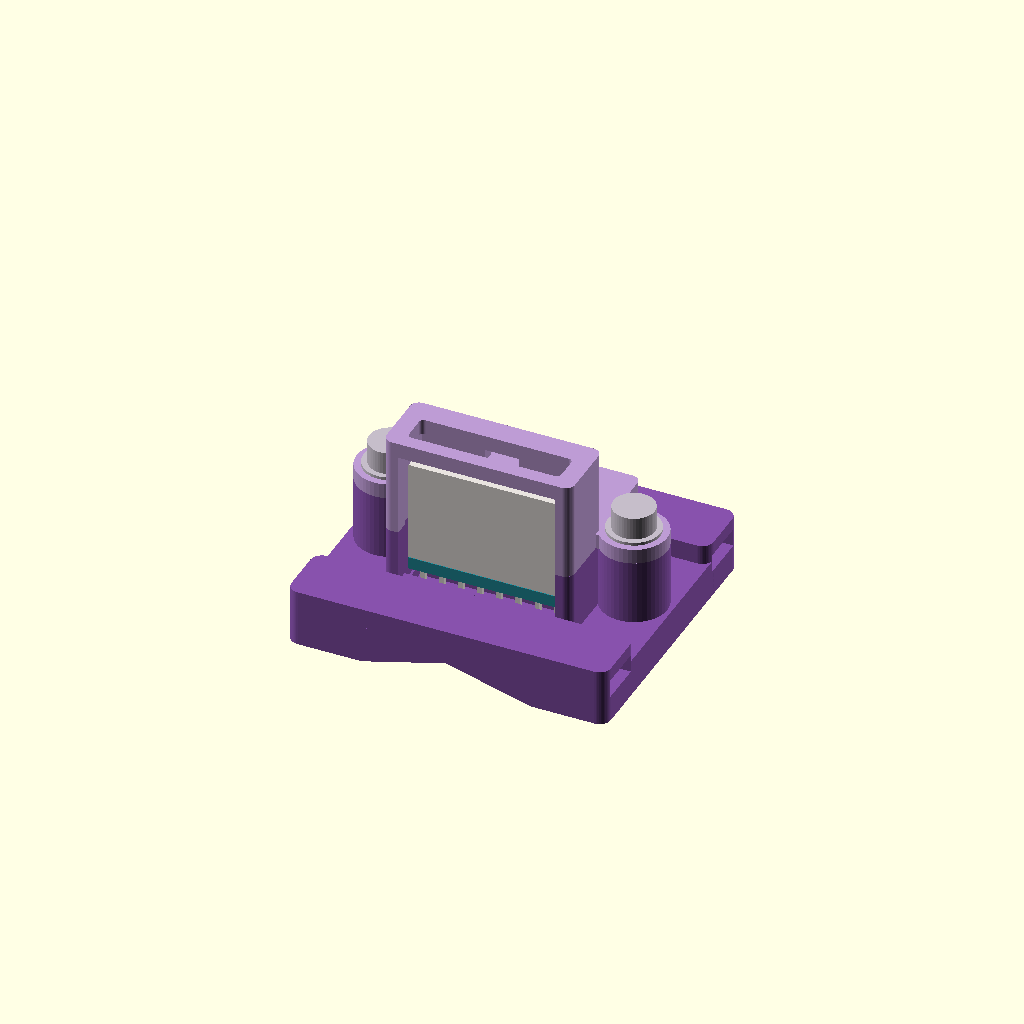
Cell 1 — every parameter at its default value.
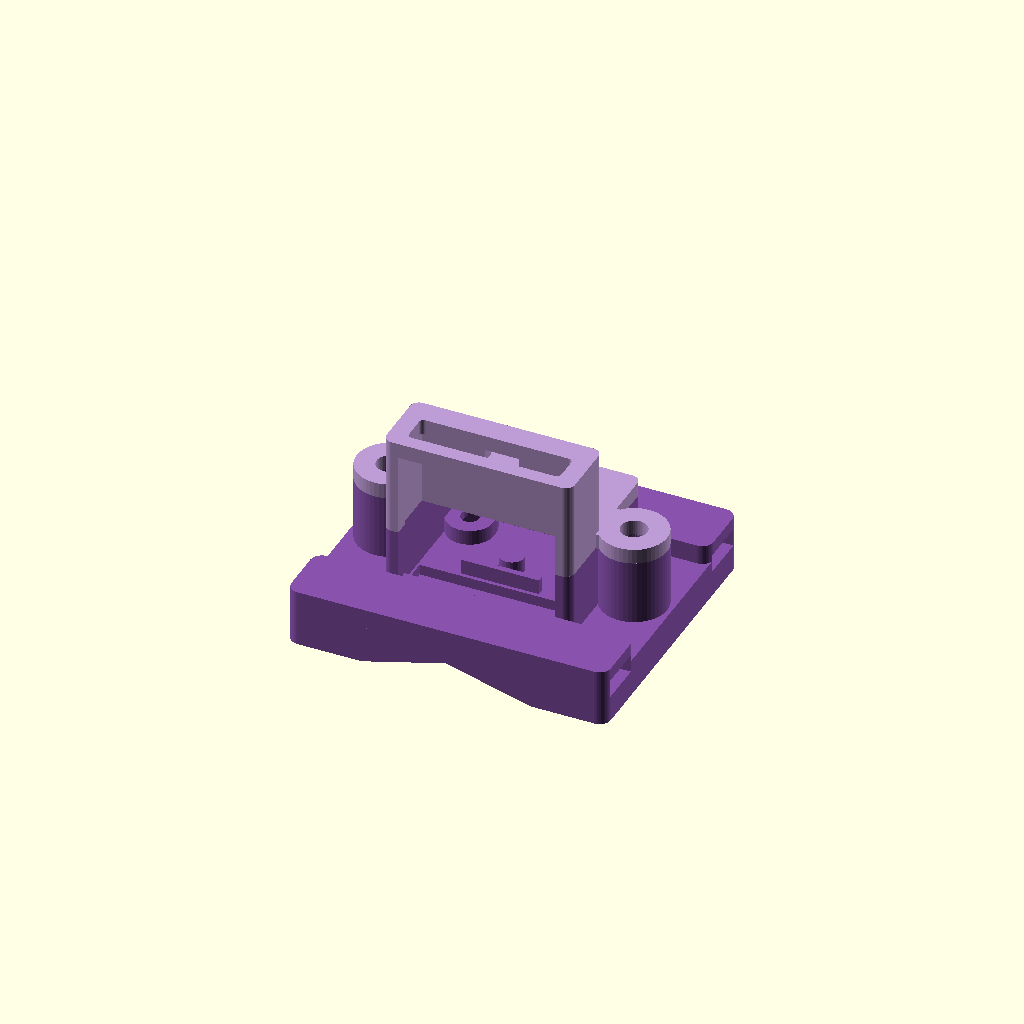
Cell 2 — show_electronics set to false, the other parameters unchanged.
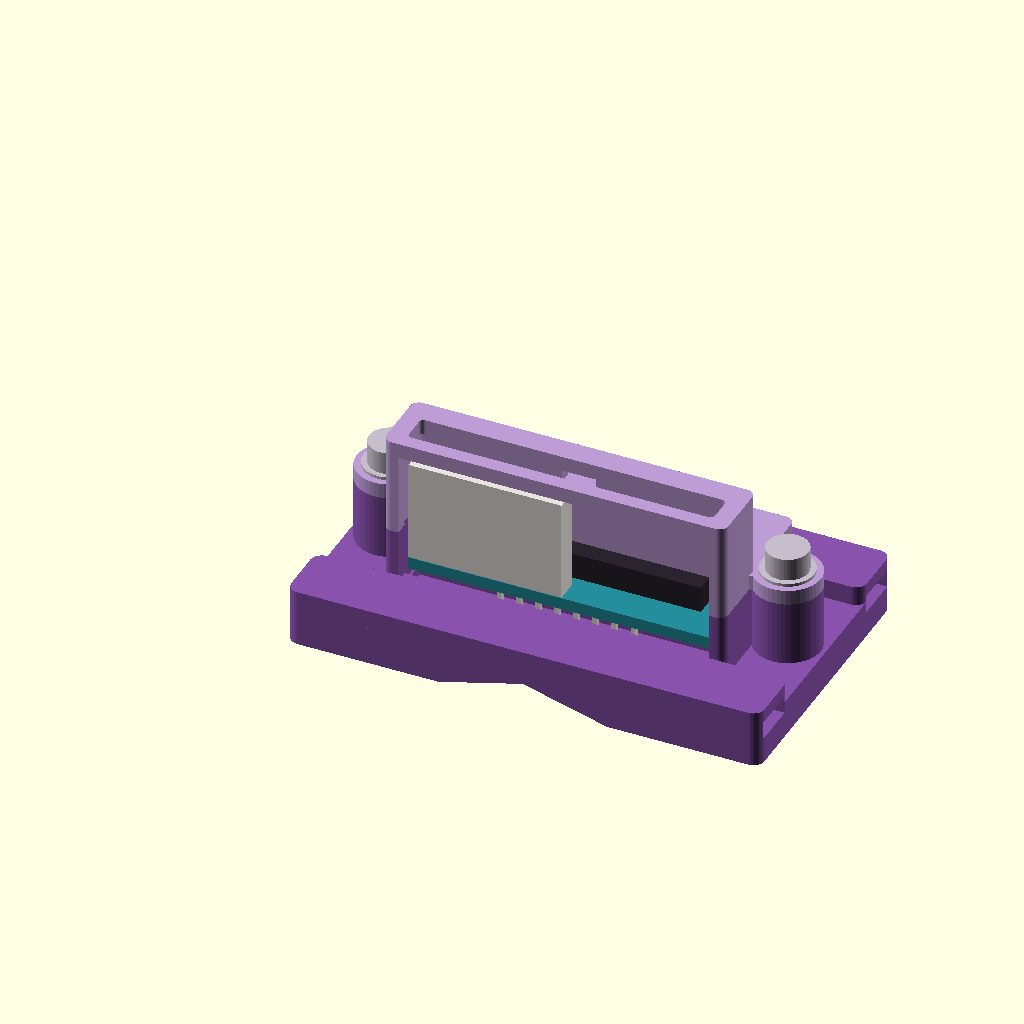
Cell 3 — pcb_l set to 40.8, the other parameters unchanged.
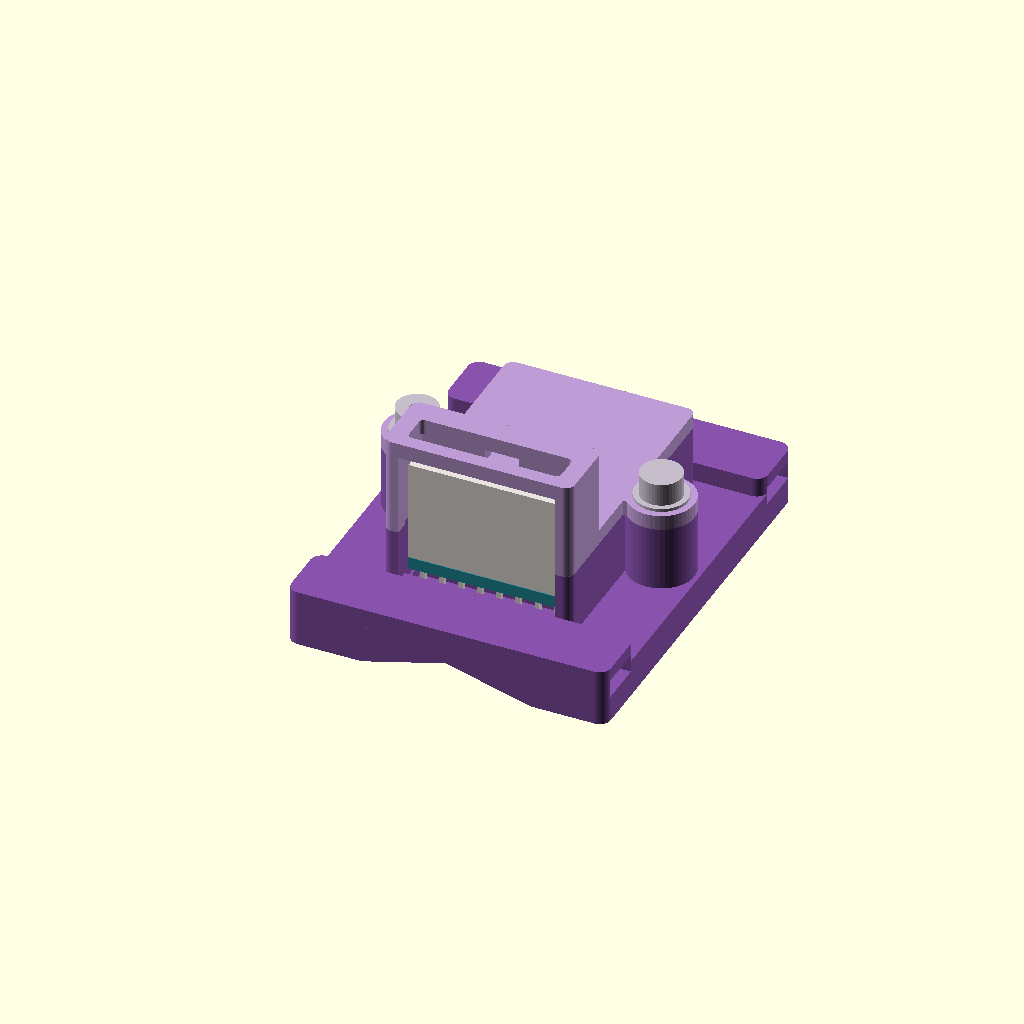
Cell 4: the same model with pcb_w = 31.2.
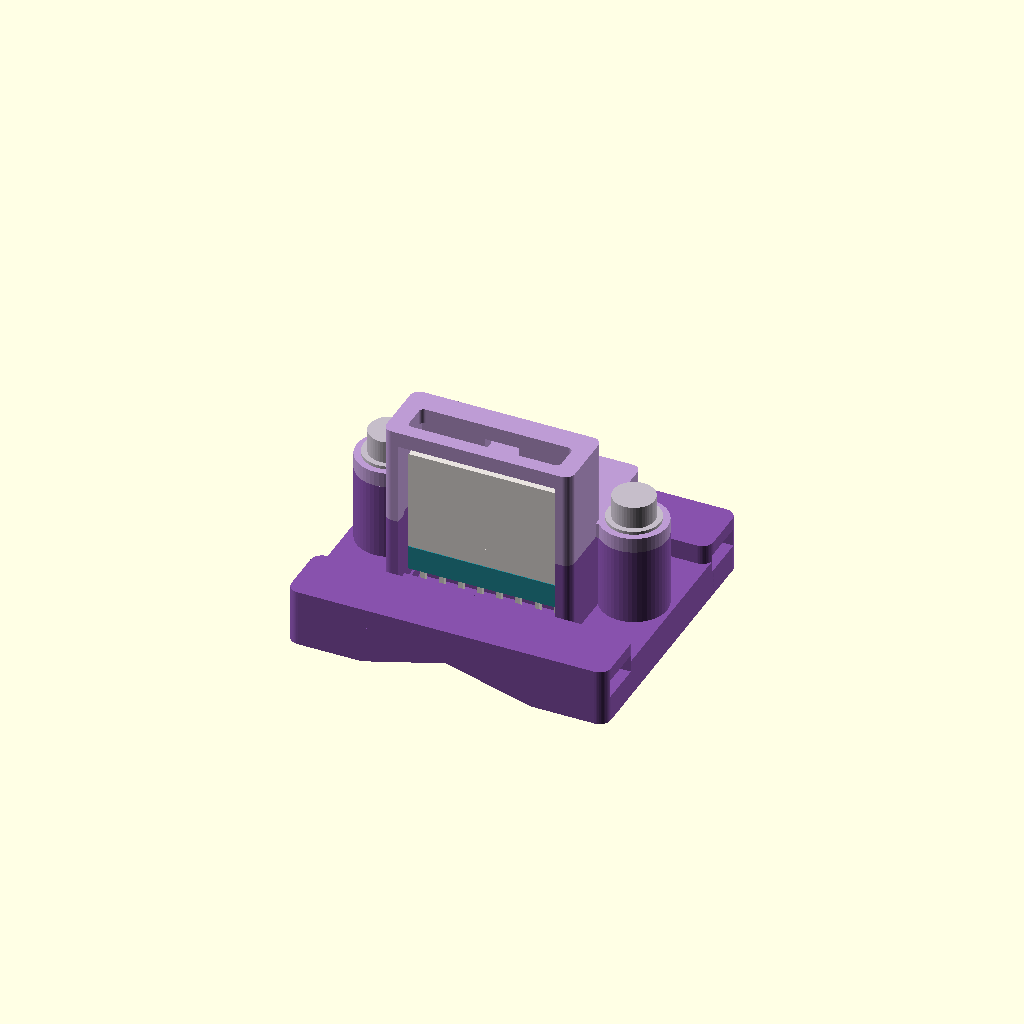
Cell 5: the same model with pcb_t = 3.2.
One fixed orthographic camera (rotation 55°, 0°, 25°; colour scheme Cornfield) for every cell.
OpenSCAD source file hardware/mpu6050_enclosure/v1/mpu6050_enclosure.scad:
/* MPU6050 / GY-521 rigid zip-tie housing V1. Units: mm.
 * Image dimensions: PCB 20.4 x 15.6; hole pitch 16.
 * Assumptions: PCB thickness 1.6, holes 2.2 from ends and non-header edge,
 * component envelope 3.5, connected header envelope 16 above PCB.
 * Required prints: body_v + lid. flat_body is an ALTERNATIVE body.
 */
part = "assembly";
show_electronics = true;
$fn = 48;
eps = 0.02;

pcb_l = 20.4;
pcb_w = 15.6;
pcb_t = 1.6;
hole_pitch = 16;
hole_edge_y = 2.2;             // ASSUMED, photo does not dimension this offset.
pcb_hole_d = 3.2;             // ASSUMED, M2 screws plus washers are used.
hole_x = [(pcb_l-hole_pitch)/2,(pcb_l+hole_pitch)/2];
hole_y = pcb_w-hole_edge_y;
pcb_centre = [pcb_l/2,pcb_w/2];

base_t = 5;
support_h = 2;
back_z = base_t+support_h;
front_z = back_z+pcb_t;
case_top = front_z+5;
lid_t = 2;
lid_top = case_top+lid_t;
header_clear_h = 16;
hood_top = front_z+header_clear_h+lid_t;
hood_back_y = 6.8;
wall = 1.8;
gap = 0.5;
inner_x0 = -gap;
inner_x1 = pcb_l+gap;
inner_y0 = -gap;
inner_y1 = pcb_w+gap;
outer_x0 = inner_x0-wall;
outer_x1 = inner_x1+wall;
outer_y0 = inner_y0-wall;
outer_y1 = inner_y1+wall;

base_x0 = -11;
base_x1 = pcb_l+11;
base_y0 = -11;
base_y1 = pcb_w+11;
tie_y = [-6.8,pcb_w+6.8];
tie_w = 6;
tie_h = 2.4;
tie_floor = 3.5;
flange_h = 7.6;
v_depth = 3;
v_angle = 150;

cover_x = [-6,pcb_l+6];
cover_y = pcb_w/2;
ear_r = 4.4;
cover_hole_d = 3.5;
m3_nut_af = 5.9;
m3_nut_roof = base_t+3.4;
board_hole_d = 2.4;
m2_nut_af = 4.4;
m2_nut_roof = back_z-1.2;
board_slot_shift = 0.4;

assert(pcb_l>hole_pitch && hole_edge_y>1.8);
assert(tie_floor>v_depth && flange_h>tie_floor+tie_h);
assert(m2_nut_roof<back_z && m3_nut_roof<case_top);
assert(header_clear_h>=10);

module round_box(x0,x1,y0,y1,z0,h,r=1.2) {
    translate([x0,y0,z0])linear_extrude(height=h)
        offset(r=r)translate([r,r])square([x1-x0-2*r,y1-y0-2*r]);
}
module hex_hole(x,y,z,h,af) {
    translate([x,y,z])rotate([0,0,30])cylinder(d=af/cos(30),h=h,$fn=6);
}
module m2_slot(x,z,h,d=board_hole_d) {
    hull()for(y=[hole_y-board_slot_shift,hole_y+board_slot_shift])
        translate([x,y,z])cylinder(d=d,h=h);
}
module m2_well(x) {
    hull()for(y=[hole_y-board_slot_shift,hole_y+board_slot_shift])
        hex_hole(x,y,-eps,m2_nut_roof+eps,m2_nut_af);
}
module cover_ears(z,h) {
    for(x=cover_x)translate([x,cover_y,z])cylinder(r=ear_r,h=h);
}
module cover_holes(z,h) {
    for(x=cover_x)translate([x,cover_y,z])cylinder(d=cover_hole_d,h=h);
}
module underside_v() {
    half=v_depth/tan((180-v_angle)/2);
    // Tube axis is Y. The 150-degree groove runs the full base length in Y.
    translate([pcb_l/2,base_y1+1,0])rotate([90,0,0])
        linear_extrude(height=base_y1-base_y0+2)
            polygon([[-half,-1],[-half,0],[0,v_depth],[half,0],[half,-1]]);
}

module body(v=true) {
    difference() {
        union() {
            round_box(base_x0,base_x1,base_y0,base_y1,0,base_t,2);
            // Raised strap flanges keep the tie channels above the tube envelope.
            for(y=tie_y)
                round_box(base_x0,base_x1,y-4.2,y+4.2,0,flange_h,1.5);
            difference() {
                round_box(outer_x0,outer_x1,outer_y0,outer_y1,base_t,case_top-base_t);
                translate([inner_x0,inner_y0,base_t-eps])
                    cube([inner_x1-inner_x0,inner_y1-inner_y0,case_top+1]);
                // Low front gate also allows bent headers to point outward.
                translate([-0.2,outer_y0-0.5,back_z-0.5])
                    cube([pcb_l+0.4,3.1,case_top-back_z+2]);
            }
            cover_ears(0,case_top);
            // Short, thick necks from cover posts to the case walls.
            translate([cover_x[0],cover_y-1.6,base_t])
                cube([outer_x0-cover_x[0]+0.7,3.2,case_top-base_t]);
            translate([outer_x1-0.7,cover_y-1.6,base_t])
                cube([cover_x[1]-outer_x1+0.7,3.2,case_top-base_t]);
            for(x=hole_x)
                hull()for(y=[hole_y-board_slot_shift,hole_y+board_slot_shift])
                    translate([x,y,base_t-eps])cylinder(r=3.1,h=support_h+eps);
            // Hard backing contacts, away from the assumed header solder tails.
            translate([pcb_l/2,pcb_w/2,base_t-eps])cylinder(r=1.6,h=support_h+eps);
            translate([5,4.3,base_t-eps])cube([pcb_l-10,0.8,support_h+eps]);
        }
        if(v)underside_v();
        for(y=tie_y)
            translate([base_x0-1,y-tie_w/2,tie_floor])
                cube([base_x1-base_x0+2,tie_w,tie_h]);
        // Extra clearance for untrimmed header solder tails.
        translate([-0.2,-0.2,base_t-1.4])cube([pcb_l+0.4,4.0,back_z-base_t+1.6]);
        for(x=hole_x) {m2_slot(x,-eps,back_z+1);m2_well(x);}
        cover_holes(-eps,case_top+2);
        for(x=cover_x)hex_hole(x,cover_y,-eps,m3_nut_roof+eps,m3_nut_af);
    }
}

module lid() {
    difference() {
        union() {
            difference() {
                round_box(outer_x0,outer_x1,outer_y0,outer_y1,case_top,lid_t);
                translate([inner_x0,outer_y0-0.1,case_top-eps])
                    cube([inner_x1-inner_x0,5.0-outer_y0+0.1,lid_t+2*eps]);
            }
            cover_ears(case_top,lid_t);
            translate([cover_x[0],cover_y-3,case_top])
                cube([outer_x0-cover_x[0]+1,6,lid_t]);
            translate([outer_x1-1,cover_y-3,case_top])
                cube([cover_x[1]-outer_x1+1,6,lid_t]);
            // Tall connector guard, with top and front cable access.
            difference() {
                round_box(outer_x0,outer_x1,outer_y0,hood_back_y,case_top,hood_top-case_top);
                translate([inner_x0,inner_y0,case_top-eps])
                    cube([inner_x1-inner_x0,5.0-inner_y0,hood_top-lid_t-case_top+eps]);
                translate([-0.2,outer_y0-0.2,case_top-eps])
                    cube([pcb_l+0.4,3.1,hood_top-lid_t-case_top+eps]);
                // A full-width roof slot tolerates vertical female connectors/wires.
                round_box(0.1,pcb_l-0.1,-0.4,3.6,hood_top-lid_t-0.1,lid_t+0.2,0.6);
                // Back-wall opening provides a tie route around the cable guard.
                translate([pcb_l/2-2.3,4.8,hood_top-4.8])cube([4.6,2.3,2.2]);
            }
        }
        cover_holes(case_top-1,hood_top-case_top+3);
        translate([pcb_l/2,11.0,lid_top-0.45])linear_extrude(height=0.55)
            text("6050",size=3.5,font="Arial:style=Bold",halign="center",valign="center");
        // Arrow indicates VCC end, not a calibrated accelerometer axis label.
        translate([pcb_l-2,11.0,lid_top-0.45])linear_extrude(height=0.55)
            polygon([[1.2,0],[-1,-1],[-1,1]]);
    }
}

module pcb_proxy() {
    difference() {
        translate([0,0,back_z])cube([pcb_l,pcb_w,pcb_t]);
        for(x=hole_x)translate([x,hole_y,back_z-0.1])cylinder(d=pcb_hole_d,h=pcb_t+0.2);
    }
}
module component_proxy() {
    translate([4.0,4.5,front_z])cube([pcb_l-8,7.5,3.5]);
}
module header_proxy() {
    // Bounding boxes, not a claimed exact model of the user's cable assembly.
    translate([0.04,0.1,front_z])cube([20.32,3.0,2.5]);
    translate([0.04,0.1,front_z+2.5])cube([20.32,3.0,11.0]);
    for(i=[0:7])translate([(pcb_l-7*2.54)/2+i*2.54-0.32,1.28,back_z-3])
        cube([0.64,0.64,3.1]);
}
module fasteners_proxy() {
    // PCB: M2x5 with 0.3mm washer. Cover: M3x12 with 0.4mm washer.
    for(x=hole_x) {
        translate([x,hole_y,front_z+0.3-5])cylinder(d=2,h=5);
        translate([x,hole_y,front_z])cylinder(d=5,h=0.3);
        translate([x,hole_y,front_z+0.3])cylinder(d=3.8,h=2);
        hex_hole(x,hole_y,m2_nut_roof-1.6,1.6,4.0);
    }
    for(x=cover_x) {
        translate([x,cover_y,lid_top+0.4-12])cylinder(d=3,h=12);
        translate([x,cover_y,lid_top])cylinder(d=7,h=0.4);
        translate([x,cover_y,lid_top+0.4])cylinder(d=5.5,h=3);
        hex_hole(x,cover_y,m3_nut_roof-2.4,2.4,5.5);
    }
}

module lid_print() {translate([0,0,hood_top])rotate([180,0,0])lid();}
module print_plate() {translate([12,12,0])body();translate([59,15,0])lid_print();}
module assembly() {
    color("#8752ac")body();color("#bd9bd4")lid();
    if(show_electronics) {
        color("#258d9b")pcb_proxy();color("#29242e")component_proxy();
        color("#e8e3df")header_proxy();color("#c5bdc9")fasteners_proxy();
    }
}

if(part=="body_v")body();
else if(part=="flat_body")body(false);
else if(part=="lid")lid_print();
else if(part=="plate")print_plate();
else if(part=="pcb_gauge")translate([0,0,-back_z])pcb_proxy();
else if(part=="assembly")assembly();
else if(part=="check_body_lid")intersection(){body();lid();}
else if(part=="check_body_pcb")intersection(){body();pcb_proxy();}
else if(part=="check_lid_pcb")intersection(){lid();pcb_proxy();}
else if(part=="check_body_header")intersection(){body();header_proxy();}
else if(part=="check_lid_header")intersection(){lid();header_proxy();}
else if(part=="check_lid_components")intersection(){lid();component_proxy();}
else if(part=="check_body_fasteners")intersection(){body();fasteners_proxy();}
else if(part=="check_lid_fasteners")intersection(){lid();fasteners_proxy();}
else if(part=="check_pcb_fasteners")intersection(){pcb_proxy();fasteners_proxy();}
else assert(false,"Unknown part");
Customizer parameters (derived from the source; name, type, default, range or options):
part: string, default "assembly"
show_electronics: bool, default true
eps: number, default 0.02
pcb_l: number, default 20.4
pcb_w: number, default 15.6
pcb_t: number, default 1.6
hole_pitch: number, default 16
hole_edge_y: number, default 2.2
pcb_hole_d: number, default 3.2
base_t: number, default 5
support_h: number, default 2
lid_t: number, default 2
header_clear_h: number, default 16
hood_back_y: number, default 6.8
wall: number, default 1.8
gap: number, default 0.5
base_x0: number, default -11
base_y0: number, default -11
tie_w: number, default 6
tie_h: number, default 2.4
tie_floor: number, default 3.5
flange_h: number, default 7.6
v_depth: number, default 3
v_angle: number, default 150
ear_r: number, default 4.4
cover_hole_d: number, default 3.5
m3_nut_af: number, default 5.9
board_hole_d: number, default 2.4
m2_nut_af: number, default 4.4
board_slot_shift: number, default 0.4
